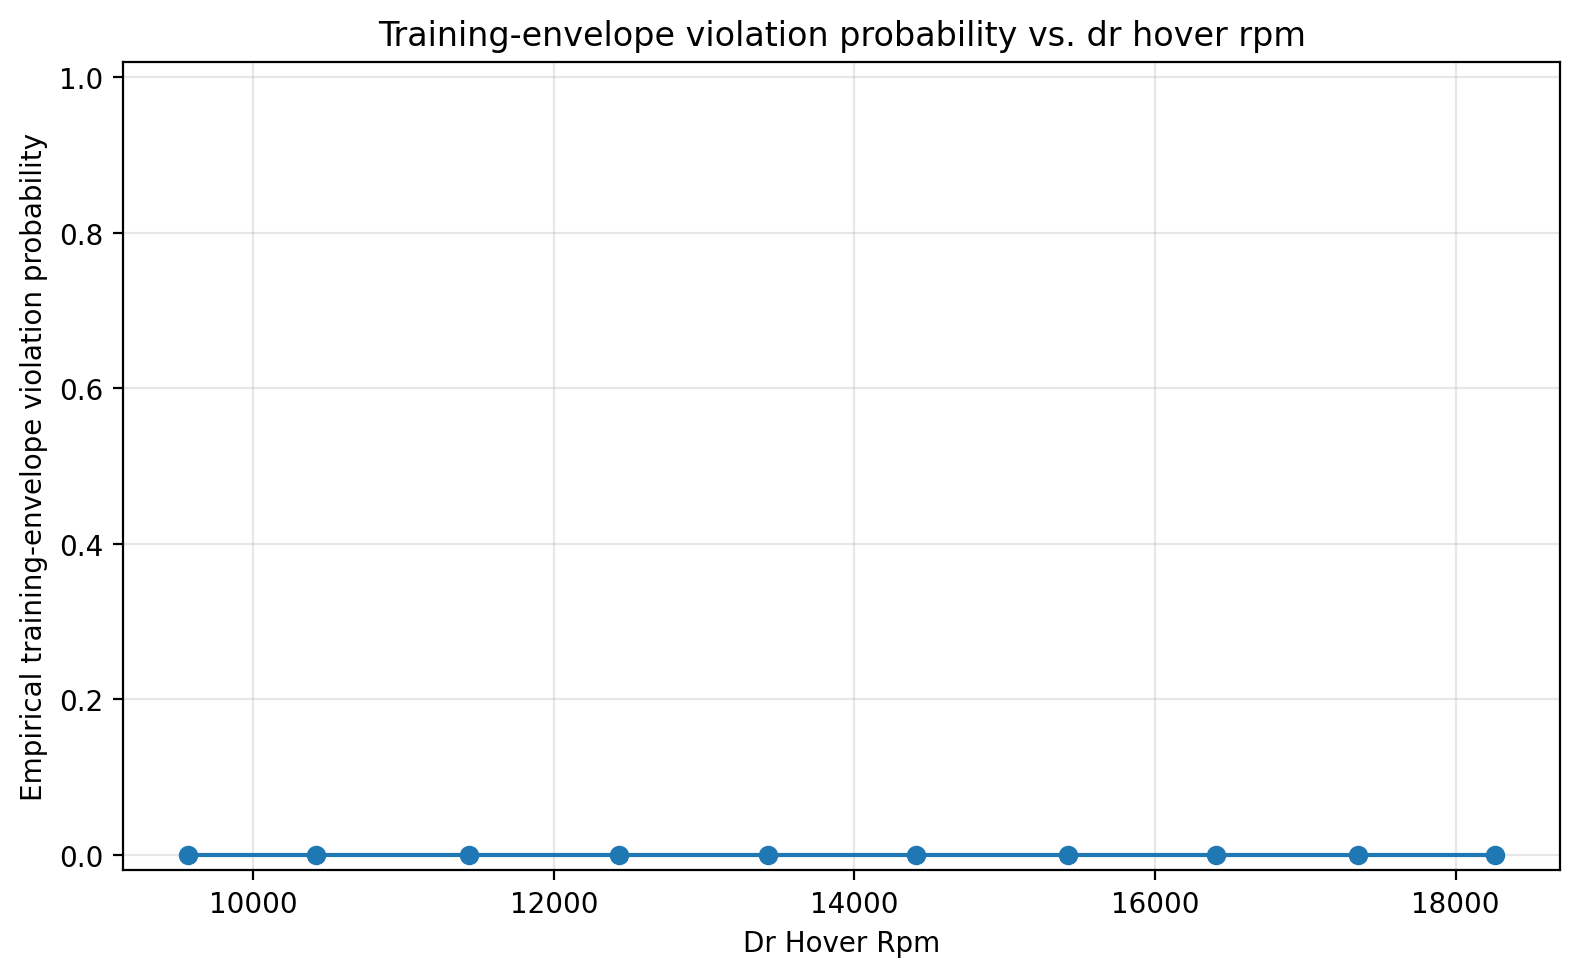

The data file committed next to this chart (first rows):
parameter_mean, trials, event_probability
9568, 183, 0.0
10421, 167, 0.0
11434, 149, 0.0
12432, 124, 0.0
13422, 101, 0.0
14410, 94, 0.0
15418, 61, 0.0
16409, 58, 0.0
17352, 43, 0.0
18263, 20, 0.0
